pico-8 play session: no input (idle)

[t = 1 s] idle ~1s (no d-pad/buttons)
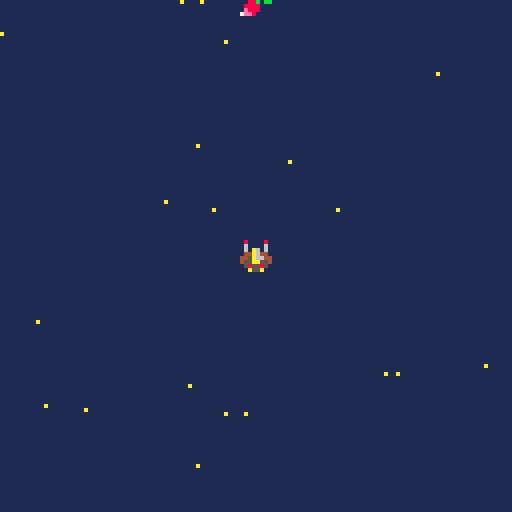
[t = 2 s] idle ~2s (no d-pad/buttons)
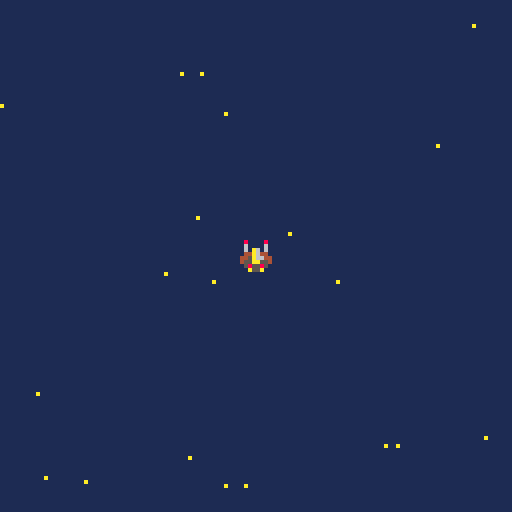
[t = 4 s] idle ~4s (no d-pad/buttons)
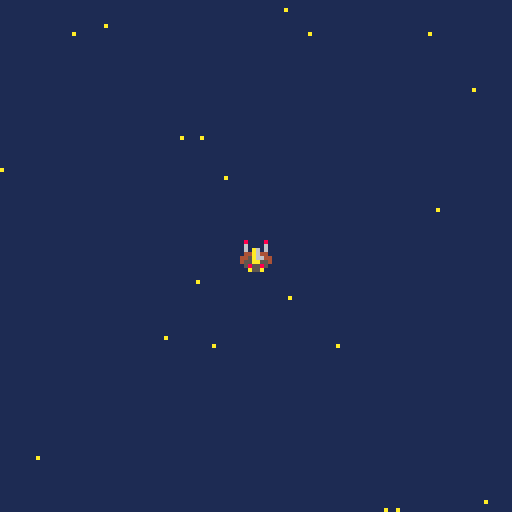
[t = 6 s] idle ~6s (no d-pad/buttons)
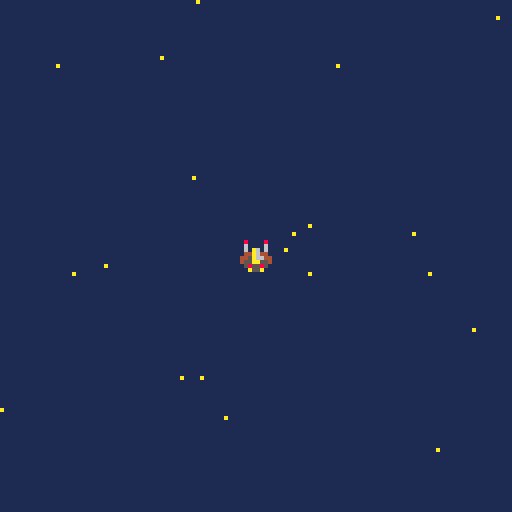
[t = 8 s] idle ~8s (no d-pad/buttons)
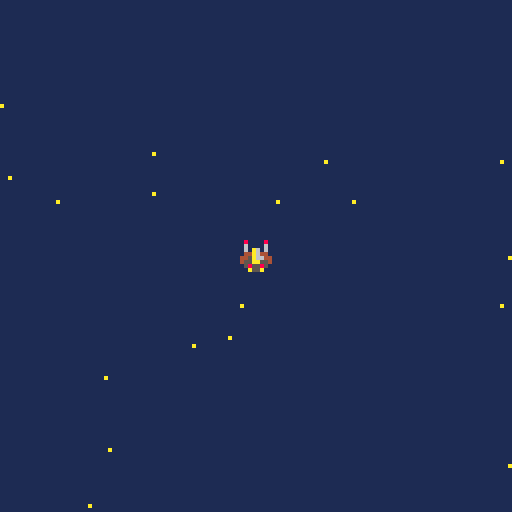

pico-8 cartridge
version 29
__lua__
function _init()
	scene="menu"
	x=63
	y=63
 p={x=60,y=60,speed=4} --creation p:player
 bullets={} --tirs 
 create_stars()
end

function update_menu()
  if btnp(❎) then scene="game"
  end
end

function draw_menu()
	cls()
	print("welcome, padawan!",30,33)
	print("press ❎ to start",30,63)
end


-->8
function _update60()
    if scene=="menu" 
      then update_menu()
    elseif scene=="game" 
      then update_game()
end
end

function _draw()
    if scene=="menu" then
        draw_menu()
    elseif scene=="game" then
        draw_game()
end
end

-->8
function draw_game()
	cls(1)
	for s in all(stars) do
	pset(s.x,s.y,s.col) -- pixel set		
	end
	spr(1,p.x,p.y) --affectation sprite player
	for b in all (bullets) do --b pour balle
	spr(26,b.x,b.y)
end

-->8
function update_game()
    if (btn(⬅️)) p.x-=p.speed
    if (btn(➡️)) p.x+=p.speed
    if (btn(⬆️)) p.y-=p.speed
    if (btn(⬇️)) p.y+=p.speed
    if (btnp(❎)) shoot()
    update_bullets()
    update_stars()	
    end
end
-->8
function shoot()
    new_bullet={ --creation projectile
    x=p.x,
    y=p.y,
    speed=2
    }
    add(bullets,new_bullet) --ajouter elts dans tableau shoot
    sfx(0) --son tir
    end	

   
   function update_bullets() --maj position projection balle
    for b in all(bullets) do
        b.y-=b.speed
       end
   end
-->8
function create_stars()
  stars={}
  for i=1,20  do --scope boucle qui tourne de 1 a 20
  local new_star={
    x=rnd(128),
    y=rnd(128),
    col=10,
    speed=2	
    }
       add(stars,new_star)
  end	
end
   
   function update_stars()
    for s in all(stars) do  -- s pour chaque star
     s.y+=s.speed
     if s.y>128 then
     s.y=0
     s.x=rnd(128)  	
     end		
       end
   end
__gfx__
00000000080000800a0000a0000990000a0000a000888800004444000aaafa00099999900000000000888000030bb030000003300bb009a90000000000000000
00000000060000600a0000a0089749800000000008a99a8004444440afafafa09999999900000000000e88000833338000099aa300bb9a9a0000000000000000
00700700060a60600a0000a0097474900a0000a08a0000a8444ff444aaaafaf0888888880000000080002800838338380b9994a333b9a9a90000000000000000
00077000044a64400a0000a097474749080000808900009844499444878787803aaaaaa3000000008e08802087e88888ba444ab30b9a9a900000000000000000
00077000445a664409000090097474900000000089000098f444444f87878780444aa44400000000882e08008e888888baaaab330ba9a9b00000000000000000
00700700455aa55409000090089749800a0000a08a0000a89f4444f98787878044444444000000000880e822888888883bbbb3300bba9bbb0000000000000000
0000000005855850080000800a0990a00800008008a99a8009ffff90878787809999999900000000000202888888888803333300b3bbb30b0000000000000000
0000000000a55a00000000000a0000a0080000800088880000999900878787800999999000000000000002800888888000333000bb0003000000000000000000
0000000000000000000000000000000000000000000000000888000002240000004444000000000000bb00bb000bb0bb0bb00bb0000000000000000000000000
0000000000000000000000000000000000000000000000008788e00092274000049949400000000000bbb0bb0000b3bbb0bbbb0b000000000000000000000000
0000000000000000000000000000000000000000000000008888e200f922740094a4a9940000000000003b300000bb30000bb000000000000000000000000000
000000000000000000000000000000000000000000000000888e2800ff922740a000a94400000000000030b300099bbb0eeeeee0000000000000000000000000
0000000000000000000000000000000000000000000000000ee282000ff9227400000494000000000088b0bb009f990beffeeffe000000000000000000000000
0000000000000000000000000000000000000000000000000028270000ff9222000009af000000000888800009a9900077777777000000000000000000000000
00000000000000000000000000000000000000000000000000000070000ff92200000aa9000000000e8880000999000007777770000000000000000000000000
000000000000000000000000000000000000000000000000000000070000ff9000000a00000000007ee800009900000000077000000000000000000000000000
00888000000088888800000000000000000000000000000000000000000000000000000000000000000000000000000000000000000000000000000000000000
000e8800000088888800000000000000000000000000000000000000000000000000000000000000000000000000000000000000000000000000000000000000
80002800000000ee8888000000000000000000000000000000000000000000000000000000000000000000000000000000000000000000000000000000000000
8e088020000000ee8888000000000000000000000000000000000000000000000000000000000000000000000000000000000000000000000000000000000000
882e0800880000000088000000000000000000000000000000000000000000000000000000000000000000000000000000000000000000000000000000000000
0880e822880000000088000000000000000000000000000000000000000000000000000000000000000000000000000000000000000000000000000000000000
0002028888ee00888800220000000000000000000000000000000000000000000000000000000000000000000000000000000000000000000000000000000000
000002e088ee00888800220000000000000000000000000000000000000000000000000000000000000000000000000000000000000000000000000000000000
00000000888822ee0088000000000000000000000000000000000000000000000000000000000000000000000000000000000000000000000000000000000000
00000000888822ee0088000000000000000000000000000000000000000000000000000000000000000000000000000000000000000000000000000000000000
0000000000888800ee88222200000000000000000000000000000000000000000000000000000000000000000000000000000000000000000000000000000000
0000000000888800ee88222200000000000000000000000000000000000000000000000000000000000000000000000000000000000000000000000000000000
00000000009000220022888800000000000000000000000000000000000000000000000000000000000000000000000000000000000000000000000000000000
00000000009000220022888800000000000000000000000000000000000000000000000000000000000000000000000000000000000000000000000000000000
0000000000a000900022ee0900000000000000000000000000000000000000000000000000000000000000000000000000000000000000000000000000000000
0000000000a000a00022ee0a00000000000000000000000000000000000000000000000000000000000000000000000000000000000000000000000000000000
0000000000a000a000a00a0a00000000000000000000000000000000000000000000000000000000000000000000000000000000000000000000000000000000
0000000000a000a000a00a0a00000000000000000000000000000000000000000000000000000000000000000000000000000000000000000000000000000000
